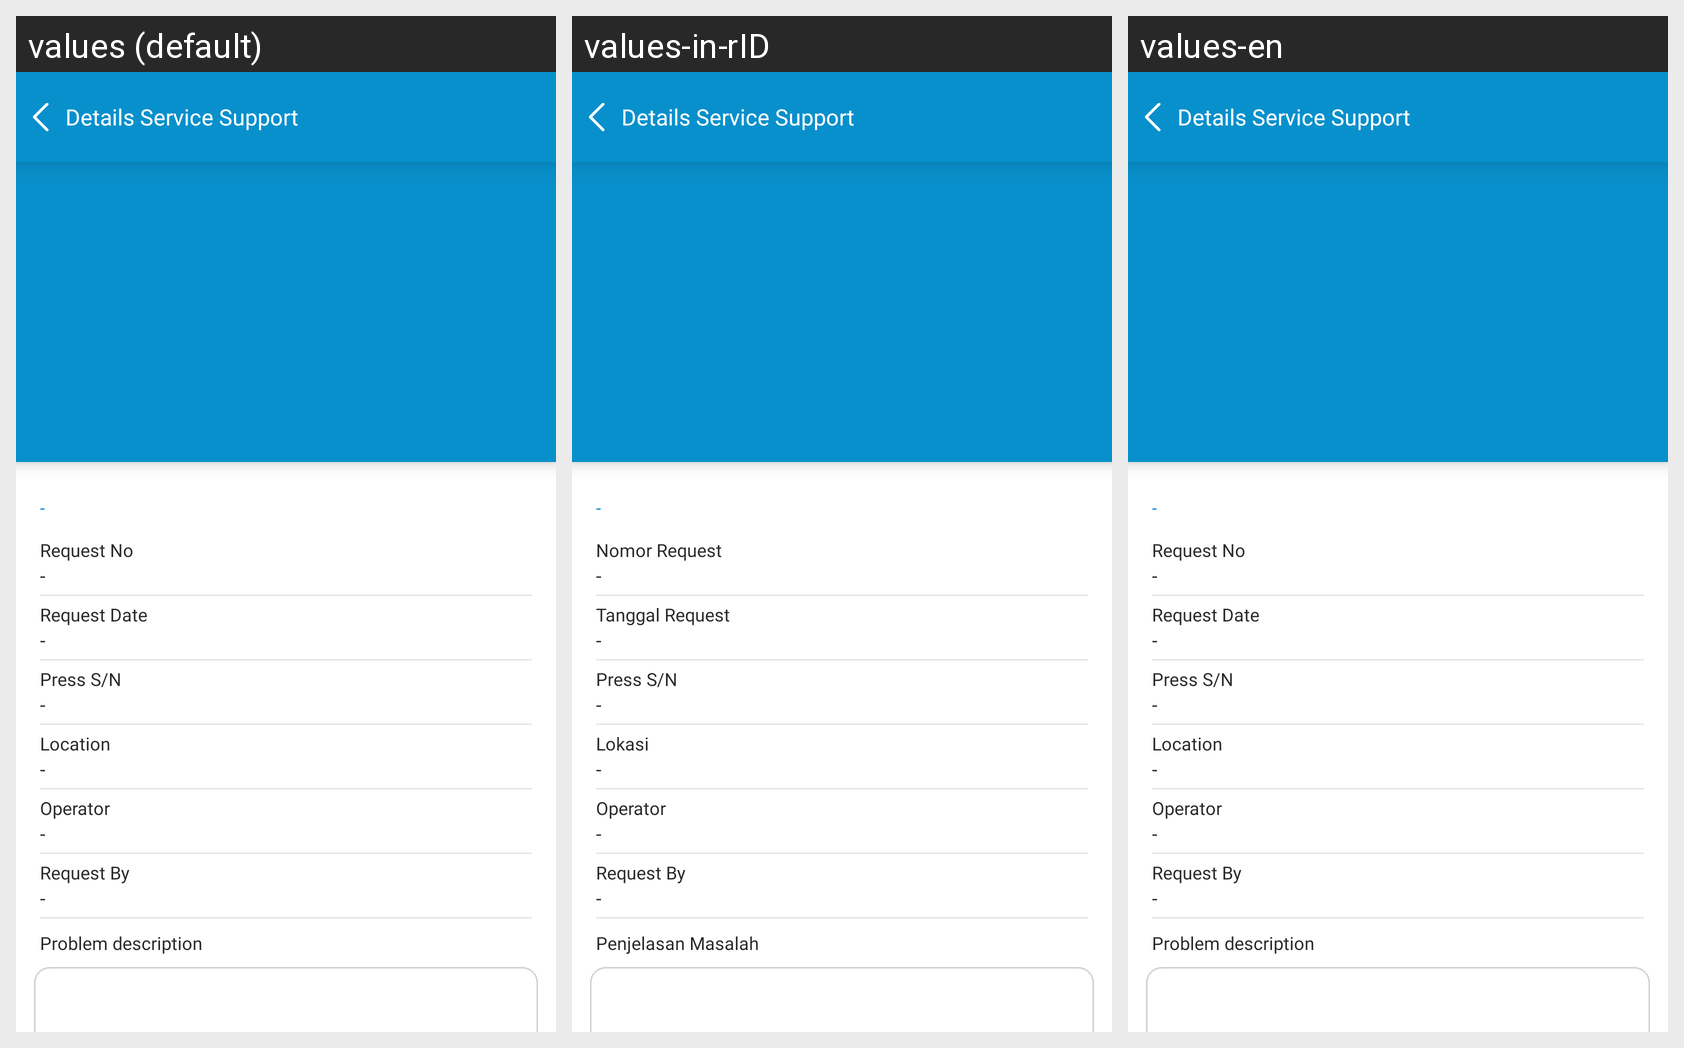

Translations of the strings shown on this Android screen, per locale in the grid:
Android screen res/layout/activity_details_form.xml rendered under 3 locales, left to right: values (default), values-in-rID, values-en. Device: Nexus 5 (rendered at 1080×1920; each locale shown at half size, 540×960, under a caption strip naming it); theme AppTheme.
Strings drawn on this screen, with the default value and each locale's value (text and hints the layout hard-codes, and strings that could not be matched under every locale, appear in the picture but are not listed):

title_detail
  values: Details Service Support
  values-in-rID: Details Service Support
  values-en: Details Service Support

title_Requestno
  values: Request No
  values-in-rID: Nomor Request
  values-en: Request No

title_daterequest
  values: Request Date
  values-in-rID: Tanggal Request
  values-en: Request Date

title_location
  values: Location
  values-in-rID: Lokasi
  values-en: Location

title_descriptionproblem
  values: Problem description
  values-in-rID: Penjelasan Masalah
  values-en: Problem description
